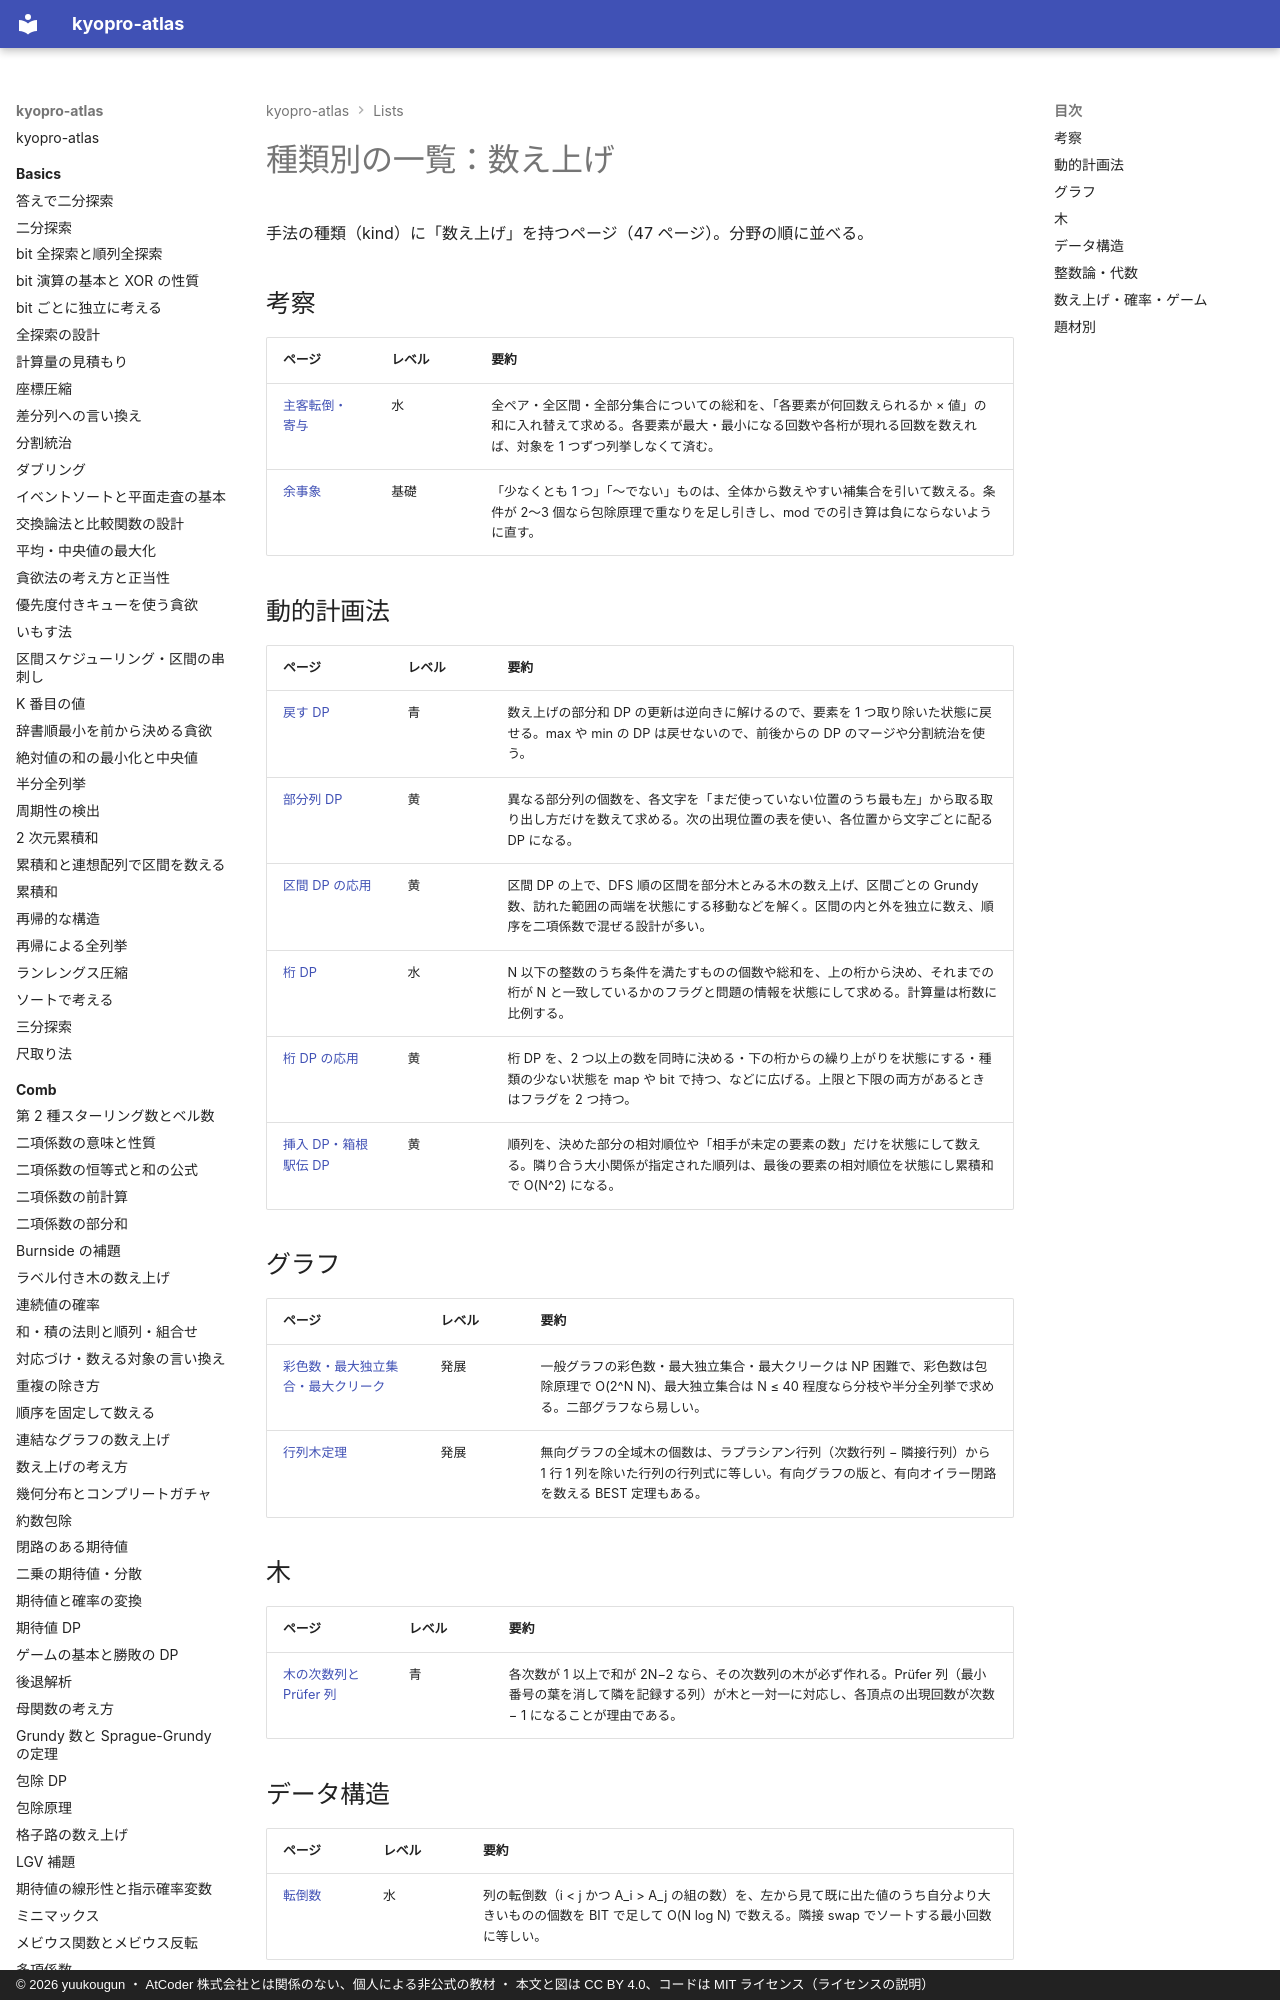

repository: yuukougun/kyopro-atlas · page: lists/kind-counting/index.html · generator: mkdocs · copyright: © 2026 yuukougun ・ AtCoder 株式会社とは関係のない、個人による非公式の教材 ・ 本文と図は CC BY 4.0、コードは MIT ライセンス（ライセンスの説明）

---
title: 種類別の一覧：数え上げ
type: generated
---

<!-- tools/gen_site.py が生成する。手で直さない -->

# 種類別の一覧：数え上げ

手法の種類（kind）に「数え上げ」を持つページ（47 ページ）。分野の順に並べる。

## 考察

| ページ | レベル | 要約 |
| --- | --- | --- |
| [主客転倒・寄与](../thinking/contribution.md) | 水 | 全ペア・全区間・全部分集合についての総和を、「各要素が何回数えられるか × 値」の和に入れ替えて求める。各要素が最大・最小になる回数や各桁が現れる回数を数えれば、対象を 1 つずつ列挙しなくて済む。 |
| [余事象](../thinking/complement.md) | 基礎 | 「少なくとも 1 つ」「〜でない」ものは、全体から数えやすい補集合を引いて数える。条件が 2〜3 個なら包除原理で重なりを足し引きし、mod での引き算は負にならないように直す。 |

## 動的計画法

| ページ | レベル | 要約 |
| --- | --- | --- |
| [戻す DP](../dp/knapsack-undo.md) | 青 | 数え上げの部分和 DP の更新は逆向きに解けるので、要素を 1 つ取り除いた状態に戻せる。max や min の DP は戻せないので、前後からの DP のマージや分割統治を使う。 |
| [部分列 DP](../dp/subsequence-dp.md) | 黄 | 異なる部分列の個数を、各文字を「まだ使っていない位置のうち最も左」から取る取り出し方だけを数えて求める。次の出現位置の表を使い、各位置から文字ごとに配る DP になる。 |
| [区間 DP の応用](../dp/interval-dp-advanced.md) | 黄 | 区間 DP の上で、DFS 順の区間を部分木とみる木の数え上げ、区間ごとの Grundy 数、訪れた範囲の両端を状態にする移動などを解く。区間の内と外を独立に数え、順序を二項係数で混ぜる設計が多い。 |
| [桁 DP](../dp/digit-dp.md) | 水 | N 以下の整数のうち条件を満たすものの個数や総和を、上の桁から決め、それまでの桁が N と一致しているかのフラグと問題の情報を状態にして求める。計算量は桁数に比例する。 |
| [桁 DP の応用](../dp/digit-dp-advanced.md) | 黄 | 桁 DP を、2 つ以上の数を同時に決める・下の桁からの繰り上がりを状態にする・種類の少ない状態を map や bit で持つ、などに広げる。上限と下限の両方があるときはフラグを 2 つ持つ。 |
| [挿入 DP・箱根駅伝 DP](../dp/insertion-dp.md) | 黄 | 順列を、決めた部分の相対順位や「相手が未定の要素の数」だけを状態にして数える。隣り合う大小関係が指定された順列は、最後の要素の相対順位を状態にし累積和で O(N^2) になる。 |
